Run: headless pygame with SDL's dummy video driver; simulated clock (each Clock.tick advances the game by its frame time, no real sleeping); random seed 0; keys injected as events and as key.get_pressed() state; no mouse input.
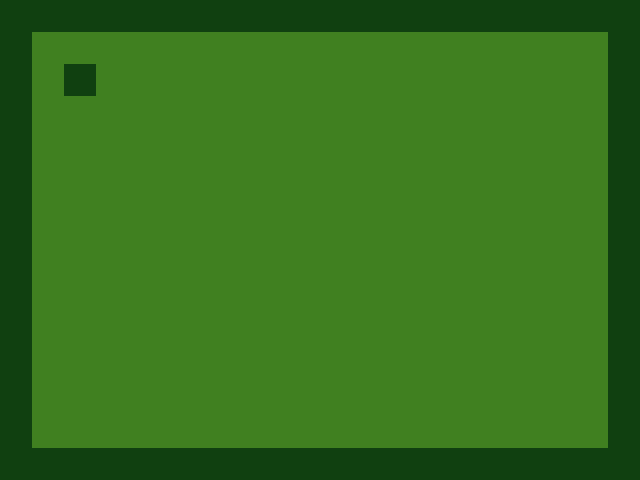
Frame 1 of 1 · flips 1–60 · no input (game ended)

The pygame program that drew these frames:

from functools import partial

import pygame

pygame.init()
SCREEN_WIDTH = 640
SCREEN_HEIGHT = 480
screen = pygame.display.set_mode((SCREEN_WIDTH, SCREEN_HEIGHT))

BACKGROUND = (64, 128, 32)
FOREGROUND = (16, 64, 16)


clock = pygame.time.Clock()
MAX_FPS = 3
running = True

border_top = pygame.Rect((0, 0), (608, 32))
border_right = pygame.Rect((608, 0), (32, 448))
border_bottom = pygame.Rect((32, 448), (608, 32))
border_left = pygame.Rect((0, 32), (32, 448))

border_list = [border_top, border_right, border_bottom, border_left]

player_x, player_y = (
    320,
    224,
)
player = pygame.Rect((player_x, player_y), (32, 32))

apple_x, apple_y = (
    64,
    64,
)
apple = pygame.Rect((apple_x, apple_y), (32, 32))


def move(increment_x, increment_y):
    return player.move(increment_x, increment_y)


movement_keys = {
    "up": partial(move, 0, -32),
    "down": partial(move, 0, 32),
    "left": partial(move, -32, 0),
    "right": partial(move, 32, 0),
}


def is_opposite_direction(direction, new_direction):
    if (
        (direction == "up" and new_direction == "down")
        or (direction == "down" and new_direction == "up")
        or (direction == "left" and new_direction == "right")
        or (direction == "right" and new_direction == "left")
    ):
        return True


def draw_border(screen, FOREGROUND, border_list):
    for border in border_list:
        pygame.draw.rect(screen, FOREGROUND, border)


def border_collision(player, border_list):
    for border in border_list:
        if player.colliderect(border):
            return True


def apple_collision(player, apple):
    if player.colliderect(apple):
        return 1
    else:
        return 0


direction = "right"
new_direction = ""
snake_length = 1

while running:
    screen.fill(BACKGROUND)

    draw_border(screen, FOREGROUND, border_list)

    pygame.draw.rect(screen, FOREGROUND, apple)

    for event in pygame.event.get():
        if event.type != pygame.KEYDOWN:
            continue
        if event.key == pygame.K_ESCAPE:
            running = False
        key_name = pygame.key.name(event.key)
        if key_name in movement_keys:
            new_direction = key_name
        if not is_opposite_direction(direction, new_direction):
            direction = new_direction
    player = movement_keys[direction]()
    pygame.draw.rect(screen, FOREGROUND, player)

    if border_collision(player, border_list):
        running = False

    snake_length += apple_collision(player, apple)

    pygame.display.flip()
    clock.tick(MAX_FPS)


pygame.quit()
